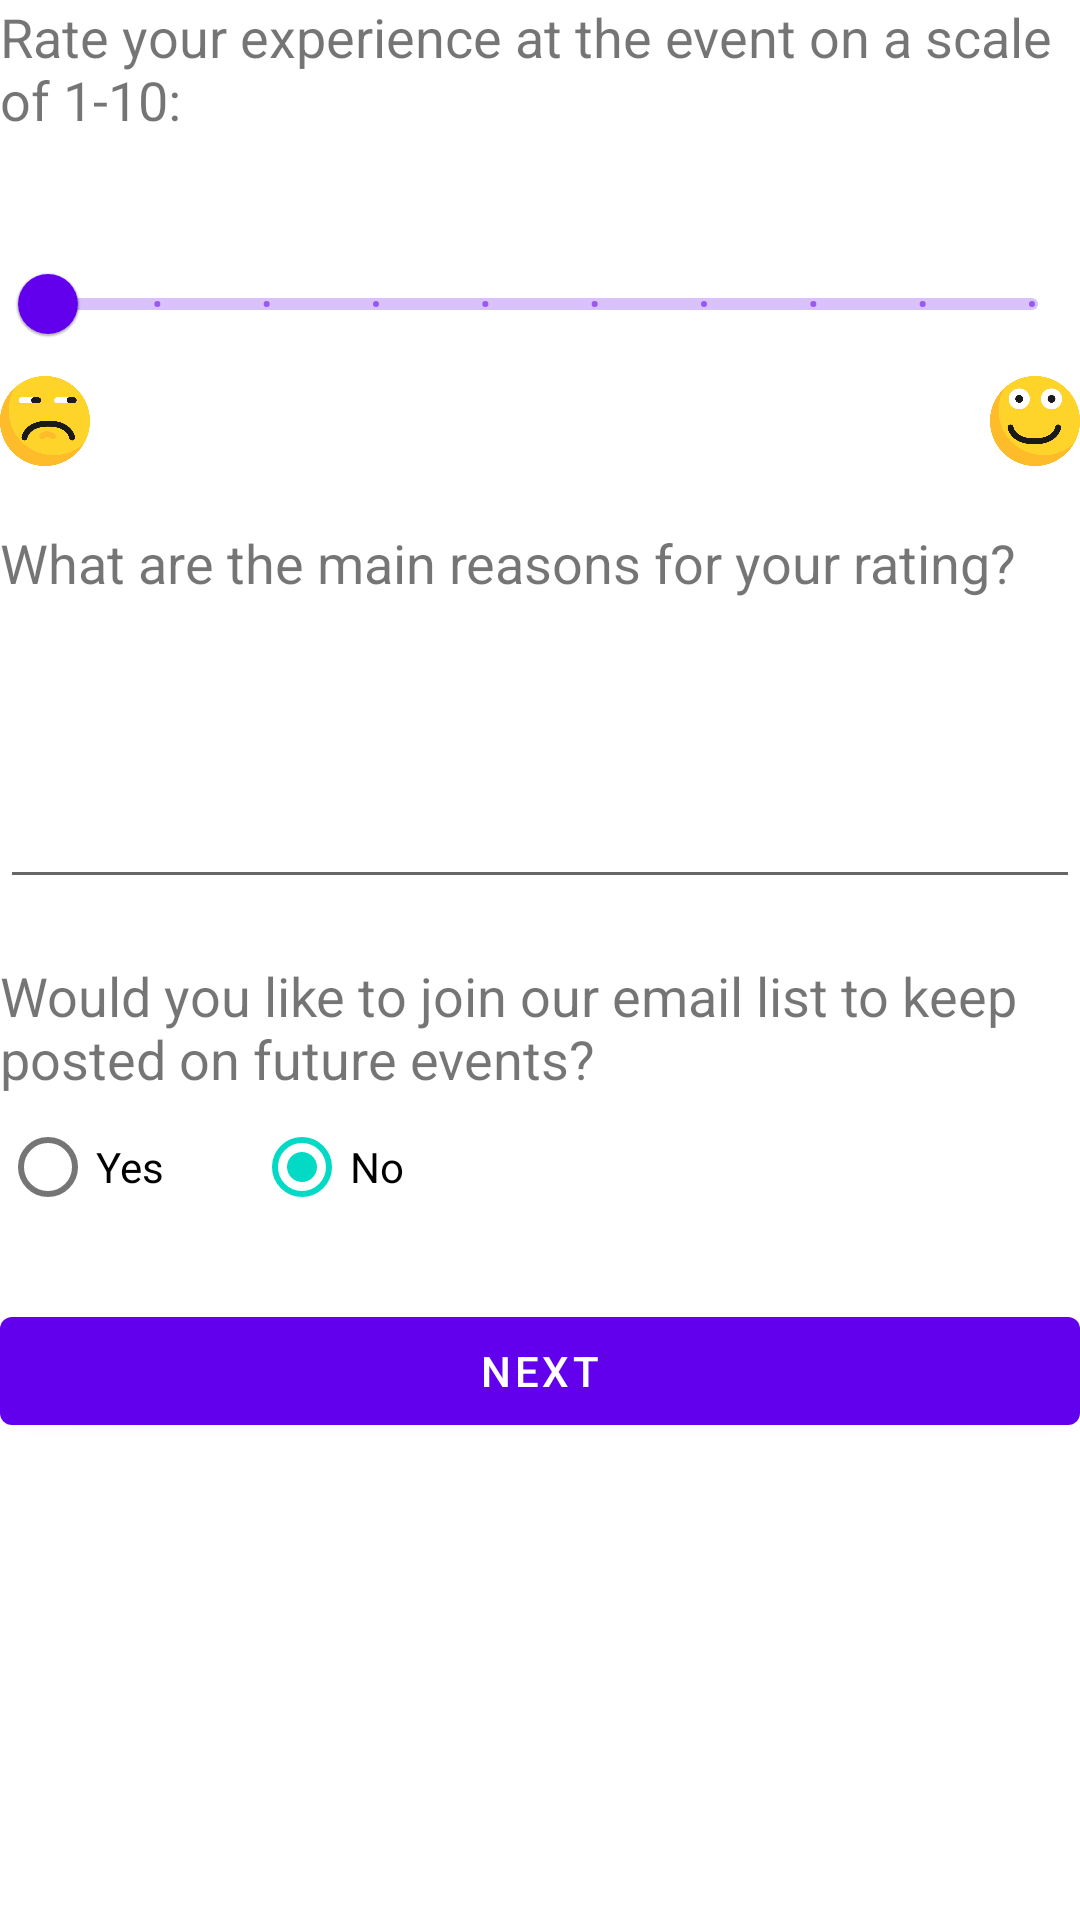

Reconstruct the res/layout file that produces this screen, plus the resources it refers to.
<!-- AndroidManifest.xml: application theme Theme.CSE565_Proj3 -->
<!-- res/layout/fragment_rating.xml -->
<?xml version="1.0" encoding="utf-8"?>
<androidx.constraintlayout.widget.ConstraintLayout xmlns:android="http://schemas.android.com/apk/res/android"
    xmlns:app="http://schemas.android.com/apk/res-auto"
    xmlns:tools="http://schemas.android.com/tools"
    android:layout_width="match_parent"
    android:layout_height="match_parent"
    android:layout_margin="10dp"
    android:orientation="vertical">

    <TextView
        android:id="@+id/rateTV"
        android:layout_width="match_parent"
        android:layout_height="wrap_content"
        android:text="Rate your experience at the event on a scale of 1-10:"
        android:textSize="18sp"
        app:layout_constraintTop_toTopOf="parent" />

    <com.google.android.material.slider.Slider
        android:id="@+id/rateSB"
        android:layout_width="match_parent"
        android:layout_height="wrap_content"
        android:stepSize="1"
        android:valueFrom="1"
        android:valueTo="10"
        app:labelBehavior="visible"
        app:layout_constraintTop_toBottomOf="@id/rateTV"
        tools:layout_editor_absoluteX="-31dp" />

    <ImageView
        android:layout_width="30dp"
        android:layout_height="30dp"
        android:src="@drawable/sadface"
        app:layout_constraintStart_toStartOf="@id/rateSB"
        app:layout_constraintTop_toBottomOf="@id/rateSB" />

    <ImageView
        android:id="@+id/smiley"
        android:layout_width="30dp"
        android:layout_height="30dp"
        android:src="@drawable/smiley"
        app:layout_constraintEnd_toEndOf="@id/rateSB"
        app:layout_constraintTop_toBottomOf="@id/rateSB" />

    <TextView
        android:id="@+id/describeTV"
        android:layout_width="match_parent"
        android:layout_height="wrap_content"
        android:layout_marginVertical="20dp"
        android:text="What are the main reasons for your rating?"
        android:textSize="18sp"
        app:layout_constraintTop_toBottomOf="@id/smiley" />

    <EditText
        android:id="@+id/editText"
        android:layout_width="match_parent"
        android:layout_height="100dp"
        android:gravity="top"
        app:layout_constraintTop_toBottomOf="@id/describeTV" />

    <TextView
        android:id="@+id/mailingListTV"
        android:layout_width="wrap_content"
        android:layout_height="wrap_content"
        android:layout_marginVertical="20dp"
        android:text="Would you like to join our email list to keep posted on future events?"
        android:textSize="18sp"
        app:layout_constraintStart_toStartOf="parent"
        app:layout_constraintTop_toBottomOf="@id/editText" />

    <RadioGroup
        android:id="@+id/radioGroup"
        android:layout_width="wrap_content"
        android:layout_height="wrap_content"
        android:orientation="horizontal"
        app:layout_constraintStart_toStartOf="parent"
        app:layout_constraintTop_toBottomOf="@id/mailingListTV">

        <RadioButton
            android:id="@+id/yesRB"
            android:layout_width="wrap_content"
            android:layout_height="wrap_content"
            android:text="Yes" />

        <RadioButton
            android:id="@+id/noRB"
            android:layout_width="wrap_content"
            android:layout_height="wrap_content"
            android:layout_marginHorizontal="30dp"
            android:checked="true"
            android:text="No" />
    </RadioGroup>

    <EditText
        android:id="@+id/emailET"
        android:layout_width="match_parent"
        android:layout_height="wrap_content"
        android:hint="Enter Your Email"
        android:visibility="gone"
        app:layout_constraintTop_toBottomOf="@id/radioGroup" />

    <Button
        android:id="@+id/nextButton"
        android:layout_width="match_parent"
        android:layout_height="wrap_content"
        android:layout_marginVertical="20dp"
        android:text="Next"
        app:layout_constraintTop_toBottomOf="@id/emailET" />

</androidx.constraintlayout.widget.ConstraintLayout>
<!-- resources referenced by this layout -->
<resources>
  <!-- drawable sadface: jpg bitmap (drawable, 28436 bytes) -->
  <!-- drawable smiley: jpg bitmap (drawable, 31059 bytes) -->
  <style name="Theme.CSE565_Proj3" parent="Theme.MaterialComponents.DayNight.DarkActionBar">
          
          <item name="colorPrimary">@color/purple_500</item>
          <item name="colorPrimaryVariant">@color/purple_700</item>
          <item name="colorOnPrimary">@color/white</item>
          
          <item name="colorSecondary">@color/teal_200</item>
          <item name="colorSecondaryVariant">@color/teal_700</item>
          <item name="colorOnSecondary">@color/black</item>
          
          <item name="android:statusBarColor" tools:targetApi="l">?attr/colorPrimaryVariant</item>
          
      </style>
  <!-- not gathered from this repository: default colours our renderer supplied (Android Studio template values) -->
  <color name="purple_500">#FF6200EE</color>
  <color name="purple_700">#FF3700B3</color>
  <color name="teal_200">#FF03DAC5</color>
  <color name="teal_700">#FF018786</color>
  <color name="black">#FF000000</color>
  <color name="white">#FFFFFFFF</color>
</resources>
